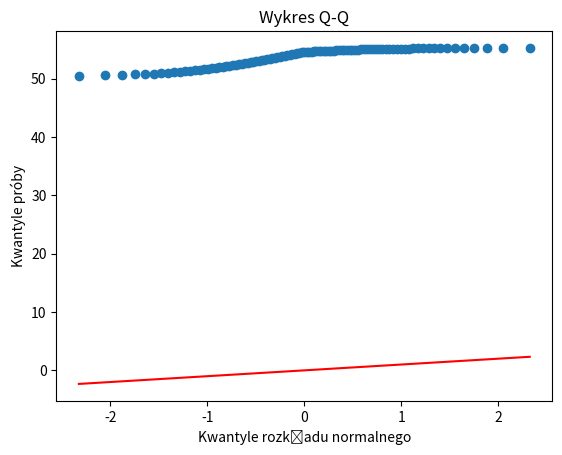

Generate this figure with matplotlib:
import numpy as np
import matplotlib.pyplot as plt
import scipy.stats as stats

# Przykładowa próba
data = [50.4, 52.5, 54.6, 55.1, 55.3]

# Wyliczenie kwantyli dla próby
quantiles = np.arange(0.01, 1, 0.01)
sample_quantiles = np.quantile(data, quantiles)

# Wyliczenie kwantyli dla rozkładu normalnego
normal_quantiles = stats.norm.ppf(quantiles)

# Wykres kwantylowy
plt.scatter(normal_quantiles, sample_quantiles)
plt.plot(normal_quantiles, normal_quantiles, color='red')  # Linia oczekiwanej zgodności z rozkładem normalnym
plt.xlabel('Kwantyle rozkładu normalnego')
plt.ylabel('Kwantyle próby')
plt.title('Wykres Q-Q')
plt.show()
